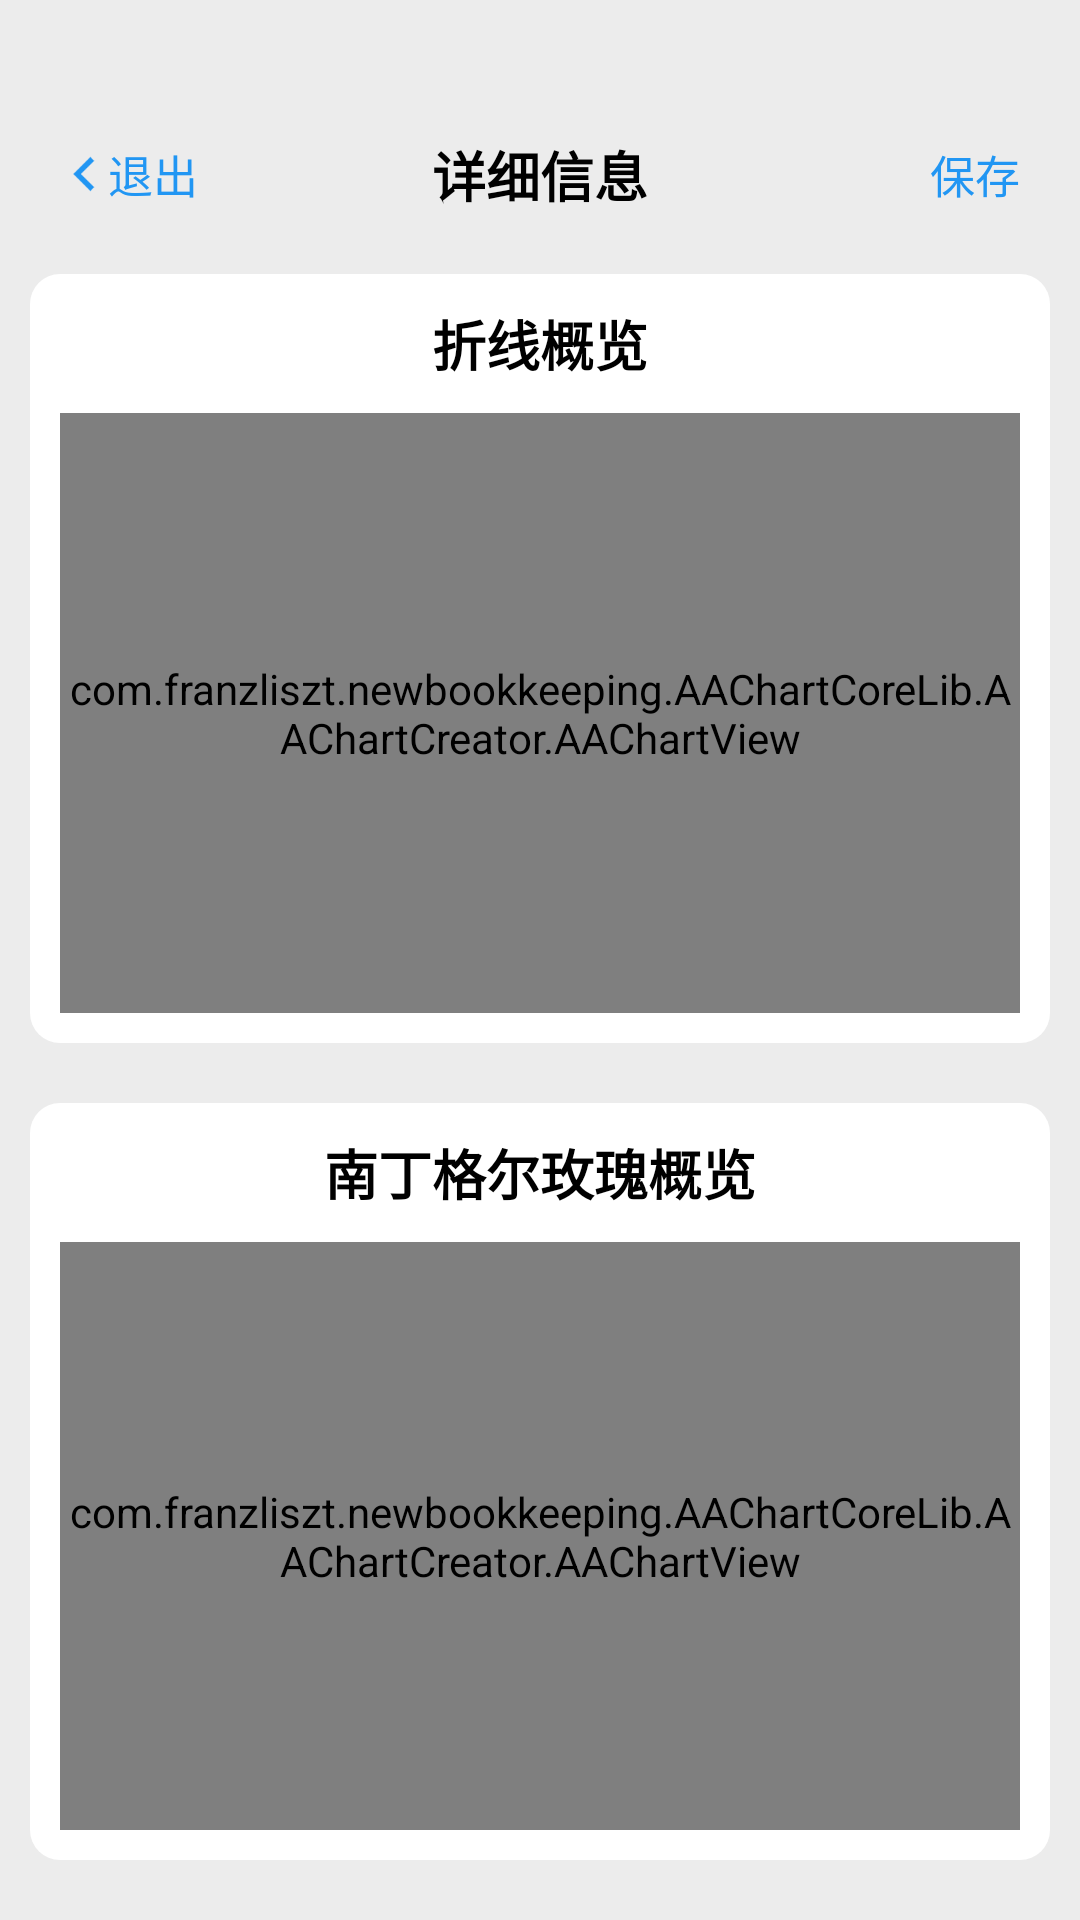

Reconstruct the res/layout file that produces this screen, plus the resources it refers to.
<!-- AndroidManifest.xml: activity theme Theme.AppCompat.DayNight.NoActionBar -->
<!-- res/layout/activity_detailed.xml -->
<?xml version="1.0" encoding="utf-8"?>
<LinearLayout xmlns:android="http://schemas.android.com/apk/res/android"
    xmlns:app="http://schemas.android.com/apk/res-auto"
    xmlns:tools="http://schemas.android.com/tools"
    android:layout_width="match_parent"
    android:layout_height="match_parent"
    tools:context=".activity.DetailedActivity"
    android:background="#ECECEC"
    android:orientation="vertical">
    <LinearLayout
        android:layout_width="match_parent"
        android:layout_height="wrap_content"
        android:layout_marginTop="40dp">
        <include layout="@layout/titlebar2"/>
    </LinearLayout>
   <LinearLayout
       android:layout_width="match_parent"
       android:layout_height="wrap_content"
       android:layout_gravity="center"
       android:gravity="center"
       android:background="@drawable/white_radius_bg"
       android:padding="10dp"
       android:orientation="vertical"
       android:layout_marginTop="20dp"
       android:layout_marginLeft="10dp"
       android:layout_marginRight="10dp">
       <TextView
           android:layout_width="wrap_content"
           android:layout_height="wrap_content"
           android:text="折线概览"
           android:textSize="18sp"
           android:textColor="#000000"
           android:textStyle="bold"/>
       <com.franzliszt.newbookkeeping.AAChartCoreLib.AAChartCreator.AAChartView
           android:id="@+id/LineChartView"
           android:layout_width="wrap_content"
           android:layout_height="200dp"
           android:layout_marginTop="10dp"/>
   </LinearLayout>

    <LinearLayout
        android:layout_width="match_parent"
        android:layout_height="match_parent"
        android:layout_gravity="center"
        android:gravity="center"
        android:background="@drawable/white_radius_bg"
        android:padding="10dp"
        android:orientation="vertical"
        android:layout_marginTop="20dp"
        android:layout_marginLeft="10dp"
        android:layout_marginRight="10dp"
        android:layout_marginBottom="20dp">
        <TextView
            android:layout_width="wrap_content"
            android:layout_height="wrap_content"
            android:text="南丁格尔玫瑰概览"
            android:textSize="18sp"
            android:textColor="#000000"
            android:textStyle="bold"/>
        <com.franzliszt.newbookkeeping.AAChartCoreLib.AAChartCreator.AAChartView
            android:id="@+id/mapChartView"
            android:layout_width="match_parent"
            android:layout_height="match_parent"
            android:layout_marginTop="10dp"/>
    </LinearLayout>

</LinearLayout>
<!-- res/layout/titlebar2.xml (included above) -->
<?xml version="1.0" encoding="utf-8"?>
    <LinearLayout
        xmlns:android="http://schemas.android.com/apk/res/android"
        android:layout_width="match_parent"
        android:layout_height="wrap_content"
        android:orientation="horizontal"
        android:layout_marginTop="5dp"
        android:layout_marginLeft="20dp"
        android:layout_marginRight="20dp">

        <LinearLayout
            android:id="@+id/BtnExit"
            android:layout_width="0dp"
            android:layout_weight="1"
            android:layout_height="wrap_content"
            android:onClick="ExitEdit"
            android:orientation="horizontal"
            android:layout_gravity="center"
            android:gravity="left">

            <ImageView
                android:layout_width="wrap_content"
                android:layout_height="wrap_content"
                android:layout_gravity="center"
                android:scaleType="center"
                android:src="@drawable/icon_exit" />

            <TextView
                android:id="@+id/Cancel"
                android:layout_width="wrap_content"
                android:layout_height="wrap_content"
                android:layout_gravity="center"
                android:text="退出"
                android:textColor="#2196F3"
                android:textSize="15sp" />
        </LinearLayout>

        <TextView
            android:id="@+id/EditFunc"
            android:layout_width="0dp"
            android:layout_weight="2"
            android:layout_height="wrap_content"
            android:gravity="center"
            android:layout_gravity="center"
            android:text="详细信息"
            android:textColor="#000000"
            android:textSize="18sp"
            android:textStyle="bold"/>

        <TextView
            android:id="@+id/BtnSave"
            android:layout_width="0dp"
            android:layout_weight="1"
            android:layout_height="wrap_content"
            android:text="保存"
            android:textColor="#2196F3"
            android:textSize="15sp"
            android:layout_gravity="center"
            android:gravity="right"
            android:onClick="SaveMessage"/>
    </LinearLayout>
<!-- resources referenced by this layout -->
<resources>
  <!-- drawable icon_exit: png bitmap (drawable-xxxhdpi, 641 bytes) -->
  <!-- drawable white_radius_bg (drawable) -->
  <?xml version="1.0" encoding="utf-8"?>
  <shape xmlns:android="http://schemas.android.com/apk/res/android" android:shape="rectangle">
   <solid android:color="#ffffff"/>
      <corners android:radius="10dp"/>
  </shape>
</resources>
